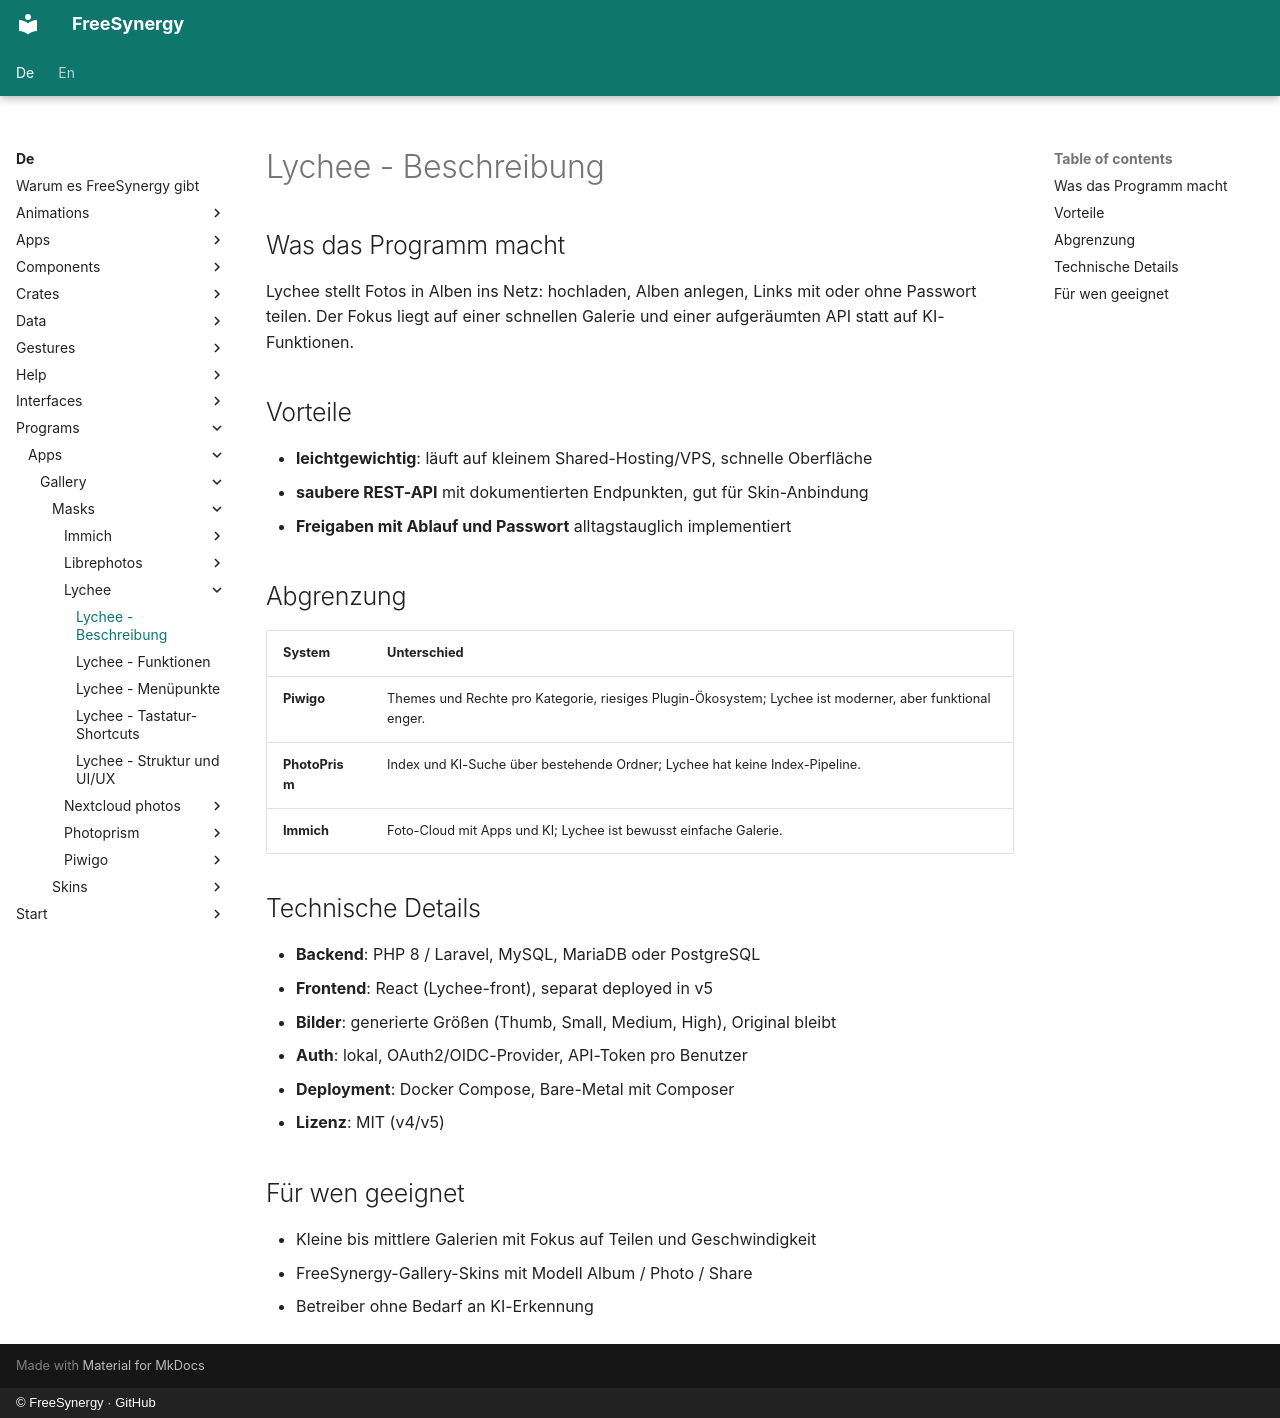

repository: FreeSynergy/fs-documentation · page: de/programs/apps/gallery/masks/lychee/description/index.html · generator: mkdocs · copyright: © FreeSynergy · GitHub

# Lychee - Beschreibung

## Was das Programm macht

Lychee stellt Fotos in Alben ins Netz: hochladen, Alben anlegen, Links mit oder ohne Passwort teilen. Der Fokus liegt auf einer schnellen Galerie und einer aufgeräumten API statt auf KI-Funktionen.

## Vorteile

- **leichtgewichtig**: läuft auf kleinem Shared-Hosting/VPS, schnelle Oberfläche
- **saubere REST-API** mit dokumentierten Endpunkten, gut für Skin-Anbindung
- **Freigaben mit Ablauf und Passwort** alltagstauglich implementiert

## Abgrenzung

| System | Unterschied |
|--------|-------------|
| **Piwigo** | Themes und Rechte pro Kategorie, riesiges Plugin-Ökosystem; Lychee ist moderner, aber funktional enger. |
| **PhotoPrism** | Index und KI-Suche über bestehende Ordner; Lychee hat keine Index-Pipeline. |
| **Immich** | Foto-Cloud mit Apps und KI; Lychee ist bewusst einfache Galerie. |

## Technische Details

- **Backend**: PHP 8 / Laravel, MySQL, MariaDB oder PostgreSQL
- **Frontend**: React (Lychee-front), separat deployed in v5
- **Bilder**: generierte Größen (Thumb, Small, Medium, High), Original bleibt
- **Auth**: lokal, OAuth2/OIDC-Provider, API-Token pro Benutzer
- **Deployment**: Docker Compose, Bare-Metal mit Composer
- **Lizenz**: MIT (v4/v5)

## Für wen geeignet

- Kleine bis mittlere Galerien mit Fokus auf Teilen und Geschwindigkeit
- FreeSynergy-Gallery-Skins mit Modell Album / Photo / Share
- Betreiber ohne Bedarf an KI-Erkennung
